Labelled photos from "skindata-2", an image-classification folder in Deepchavan1/skin-cancer. The possible labels are: akiec, bcc, bkl, mel, vasc.

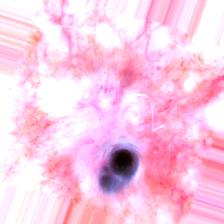
Label: vasc

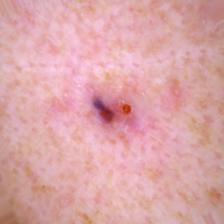
Label: bcc

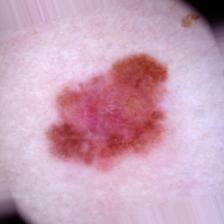
Label: mel

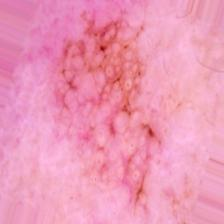
Label: akiec

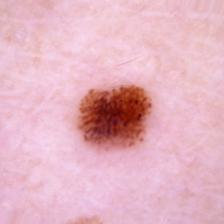
Label: mel

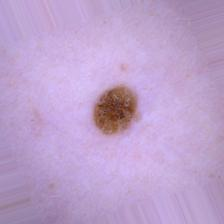
Label: bkl
